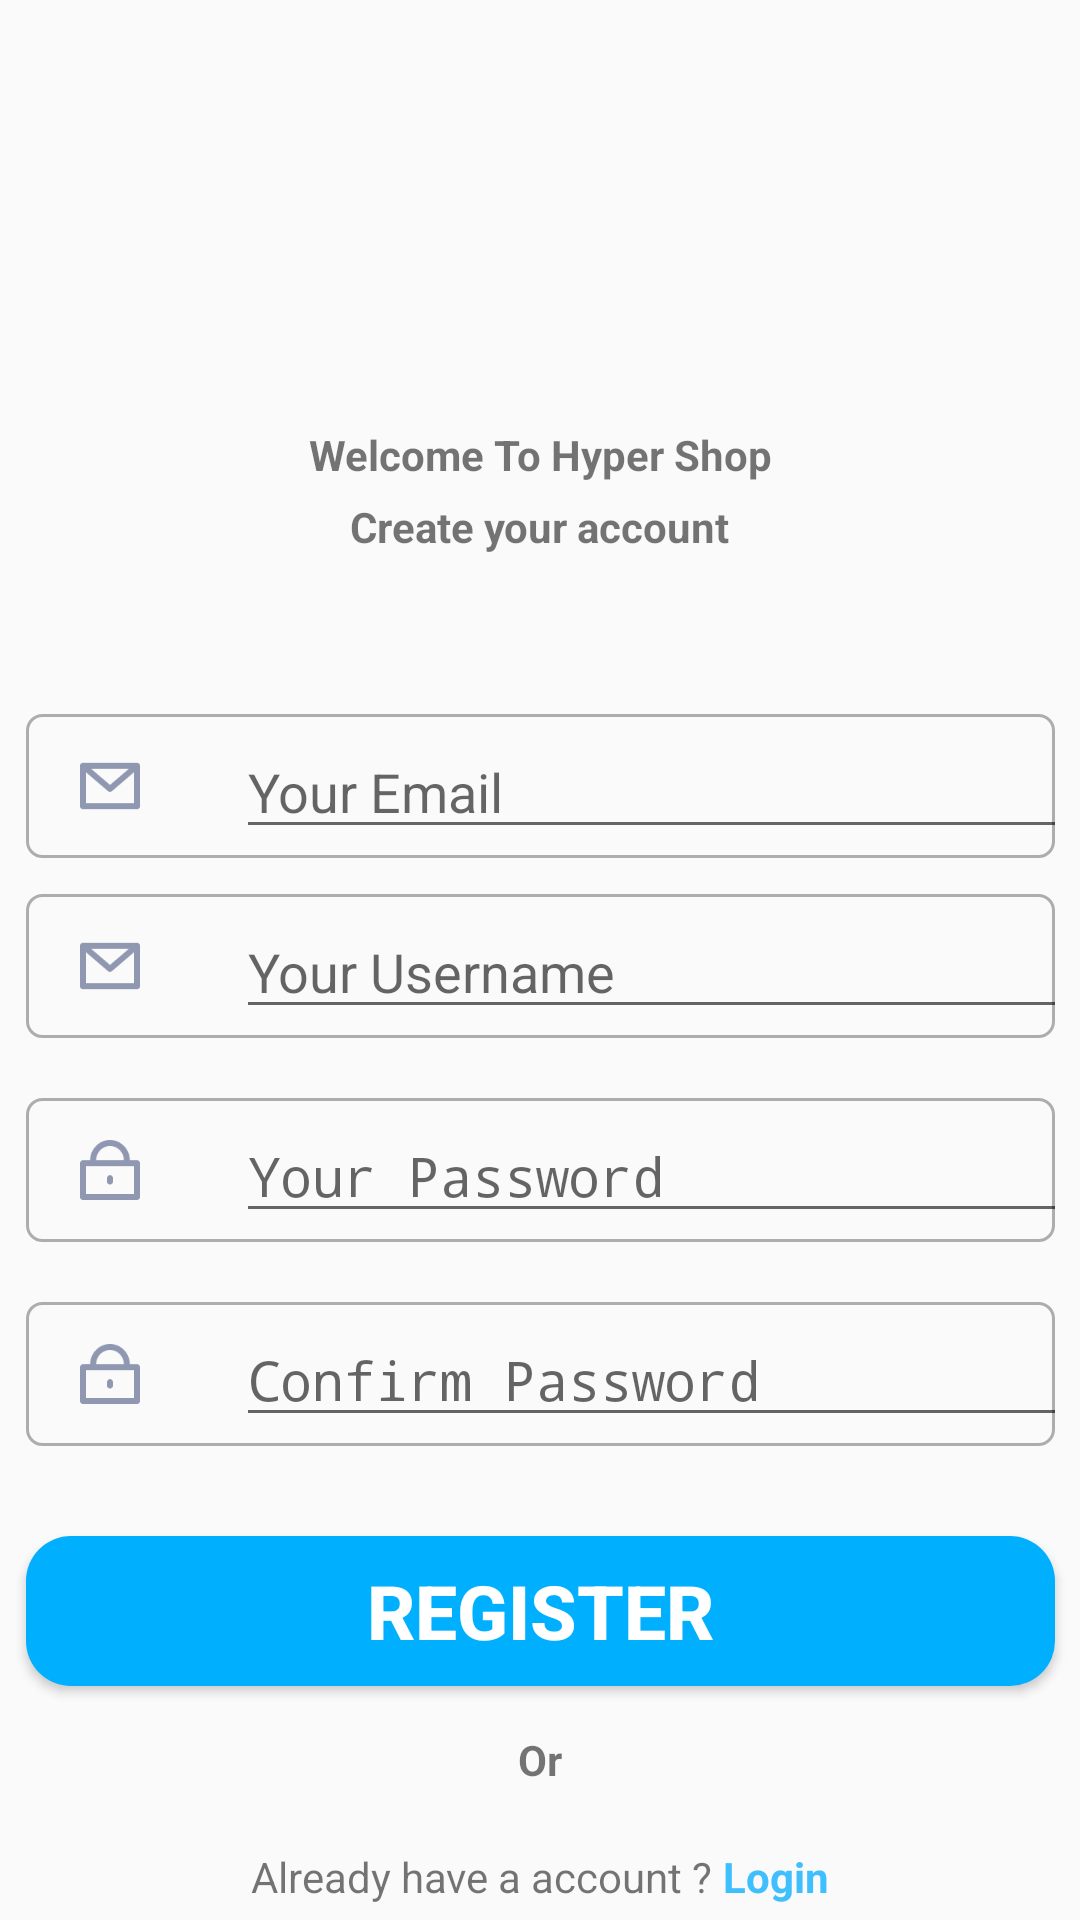

Write the Android layout XML for this screen, with the resource values it uses.
<!-- AndroidManifest.xml: activity theme Theme.AppCompat.Light.NoActionBar -->
<!-- res/layout/activity_register.xml -->
<?xml version="1.0" encoding="utf-8"?>
<android.widget.ScrollView
    xmlns:android="http://schemas.android.com/apk/res/android"
    xmlns:app="http://schemas.android.com/apk/res-auto"
    xmlns:tools="http://schemas.android.com/tools"
    android:layout_width="match_parent"
    android:layout_height="match_parent"
    android:id="@+id/register"
    tools:context=".controller.RegisterActivity">

    <androidx.constraintlayout.widget.ConstraintLayout
        android:layout_width="match_parent"
        android:layout_height="wrap_content">

        <ImageView
            android:id="@+id/iconPicture"
            android:layout_width="72dp"
            android:layout_height="72dp"
            android:background="@drawable/icon"
            android:layout_marginTop="50dp"
            app:layout_constraintStart_toStartOf="parent"
            app:layout_constraintTop_toTopOf="parent"
            app:layout_constraintEnd_toEndOf="parent"/>

        <TextView
            android:id="@+id/welcome"
            android:layout_width="wrap_content"
            android:layout_height="24dp"
            android:text="Welcome To Hyper Shop"
            android:layout_marginTop="20dp"
            android:textStyle="bold"
            app:layout_constraintStart_toStartOf="parent"
            app:layout_constraintTop_toBottomOf="@+id/iconPicture"
            app:layout_constraintEnd_toEndOf="parent"/>

        <TextView
            android:id="@+id/createAccount"
            android:layout_width="wrap_content"
            android:layout_height="22dp"
            android:text="Create your account"
            android:textStyle="bold"
            app:layout_constraintStart_toStartOf="parent"
            app:layout_constraintTop_toBottomOf="@id/welcome"
            app:layout_constraintEnd_toEndOf="parent"/>
        <LinearLayout
            android:id="@+id/inputEmail"
            android:layout_width="343dp"
            android:layout_height="48dp"
            android:layout_marginTop="50dp"
            android:layout_marginStart="10dp"
            android:layout_marginEnd="10dp"
            android:orientation="horizontal"
            android:background="@drawable/inputborder"
            app:layout_constraintStart_toStartOf="parent"
            app:layout_constraintTop_toBottomOf="@+id/createAccount"
            app:layout_constraintEnd_toEndOf="parent">

            <ImageView
                android:layout_width="24dp"
                android:layout_height="24dp"
                android:layout_marginStart="16dp"
                android:layout_marginTop="12dp"
                android:background="@drawable/message"
                app:layout_constraintLeft_toLeftOf="parent"
                app:layout_constraintTop_toTopOf="parent"/>

            <EditText
                android:id="@+id/txtInputEmail"
                android:layout_width="277dp"
                android:layout_height="40dp"
                android:layout_marginStart="30dp"
                android:layout_marginTop="5dp"
                android:hint="Your Email"/>

        </LinearLayout>
        <LinearLayout
            android:id="@+id/inputUsername"
            android:layout_width="343dp"
            android:layout_height="48dp"
            android:layout_marginTop="12dp"
            android:layout_marginStart="10dp"
            android:layout_marginEnd="10dp"
            android:orientation="horizontal"
            android:background="@drawable/inputborder"
            app:layout_constraintStart_toStartOf="parent"
            app:layout_constraintTop_toBottomOf="@+id/inputEmail"
            app:layout_constraintEnd_toEndOf="parent">

            <ImageView
                android:layout_width="24dp"
                android:layout_height="24dp"
                android:layout_marginStart="16dp"
                android:layout_marginTop="12dp"
                android:background="@drawable/message"
                app:layout_constraintLeft_toLeftOf="parent"
                app:layout_constraintTop_toTopOf="parent"/>

            <EditText
                android:id="@+id/txtInputUsername"
                android:layout_width="277dp"
                android:layout_height="40dp"
                android:layout_marginStart="30dp"
                android:layout_marginTop="5dp"
                android:hint="Your Username"/>

        </LinearLayout>

        <LinearLayout
            android:id="@+id/inputPassword"
            android:layout_width="343dp"
            android:layout_height="48dp"
            android:layout_marginTop="20dp"
            android:layout_marginStart="10dp"
            android:layout_marginEnd="10dp"
            android:orientation="horizontal"
            android:background="@drawable/inputborder"
            app:layout_constraintStart_toStartOf="parent"
            app:layout_constraintTop_toBottomOf="@+id/inputUsername"
            app:layout_constraintEnd_toEndOf="parent">

            <ImageView
                android:layout_width="24dp"
                android:layout_height="24dp"
                android:layout_marginStart="16dp"
                android:layout_marginTop="12dp"
                android:background="@drawable/password"
                app:layout_constraintLeft_toLeftOf="parent"
                app:layout_constraintTop_toTopOf="parent"/>

            <EditText
                android:id="@+id/txtInputPassword"
                android:layout_width="277dp"
                android:layout_height="40dp"
                android:layout_marginStart="30dp"
                android:layout_marginTop="5dp"
                android:inputType="textPassword"
                android:hint="Your Password"/>

        </LinearLayout>

        <LinearLayout
            android:id="@+id/inputRepassword"
            android:layout_width="343dp"
            android:layout_height="48dp"
            android:layout_marginTop="20dp"
            android:layout_marginStart="10dp"
            android:layout_marginEnd="10dp"
            android:orientation="horizontal"
            android:background="@drawable/inputborder"
            app:layout_constraintStart_toStartOf="parent"
            app:layout_constraintTop_toBottomOf="@+id/inputPassword"
            app:layout_constraintEnd_toEndOf="parent">

            <ImageView
                android:layout_width="24dp"
                android:layout_height="24dp"
                android:layout_marginStart="16dp"
                android:layout_marginTop="12dp"
                android:background="@drawable/password"
                app:layout_constraintLeft_toLeftOf="parent"
                app:layout_constraintTop_toTopOf="parent"/>

            <EditText
                android:id="@+id/txtInputRepassword"
                android:layout_width="277dp"
                android:layout_height="40dp"
                android:layout_marginStart="30dp"
                android:layout_marginTop="5dp"
                android:inputType="textPassword"
                android:hint="Confirm Password"/>

        </LinearLayout>
        <Button
            android:id="@+id/buttonRegister"
            android:layout_width="343dp"
            android:layout_height="50dp"
            android:layout_marginStart="16dp"
            android:layout_marginEnd="16dp"
            android:layout_marginTop="30dp"
            android:background="@drawable/buttonlogic"
            android:text="Register"
            android:textColor="@color/white"
            android:textSize="25dp"
            android:textStyle="bold"
            app:layout_constraintStart_toStartOf="parent"
            app:layout_constraintEnd_toEndOf="parent"
            app:layout_constraintTop_toBottomOf="@+id/inputRepassword"/>
        <TextView
            android:id="@+id/or"
            android:layout_width="wrap_content"
            android:layout_height="wrap_content"
            android:layout_marginStart="16dp"
            android:layout_marginEnd="16dp"
            android:layout_marginTop="15dp"
            android:text="Or"
            android:textStyle="bold"
            app:layout_constraintStart_toStartOf="parent"
            app:layout_constraintEnd_toEndOf="parent"
            app:layout_constraintTop_toBottomOf="@+id/buttonRegister"
            />
        <RelativeLayout
            android:id="@+id/registerButton"
            android:layout_width="343dp"
            android:layout_height="wrap_content"
            android:layout_marginStart="16dp"
            android:layout_marginEnd="16dp"
            app:layout_constraintStart_toStartOf="parent"
            app:layout_constraintEnd_toEndOf="parent"
            app:layout_constraintTop_toBottomOf="@+id/or"
            android:gravity="center"
            android:layout_marginTop="20dp"
            >
            <TextView
                android:id="@+id/donthave"
                android:layout_width="wrap_content"
                android:layout_height="wrap_content"
                android:layout_alignParentStart="true"
                android:text="Already have a account ?"
                />
            <TextView
                android:id="@+id/txtLogin"
                android:layout_width="wrap_content"
                android:layout_height="wrap_content"
                android:layout_toEndOf="@+id/donthave"
                android:text=" Login"
                android:textColor="#40BFFF"
                android:textStyle="bold"
                />
        </RelativeLayout>


    </androidx.constraintlayout.widget.ConstraintLayout>
</android.widget.ScrollView>
<!-- resources referenced by this layout -->
<resources>
  <color name="white">#FFFFFFFF</color>
  <!-- drawable buttonlogic (drawable) -->
  <?xml version="1.0" encoding="utf-8"?>
  
  <shape xmlns:android="http://schemas.android.com/apk/res/android">
      <corners android:radius="15dp"
      />
      <solid android:color="#00B0FF"/>
  
  </shape>
  <!-- drawable inputborder (drawable) -->
  <?xml version="1.0" encoding="utf-8"?>
  
  <shape xmlns:android="http://schemas.android.com/apk/res/android">
      <stroke android:width="1dp" android:color="#4F000000"/>
      <corners android:radius="5dp"/>
  </shape>
  <!-- drawable message: png bitmap (drawable, 930 bytes) -->
  <!-- drawable password: png bitmap (drawable, 1264 bytes) -->
</resources>
